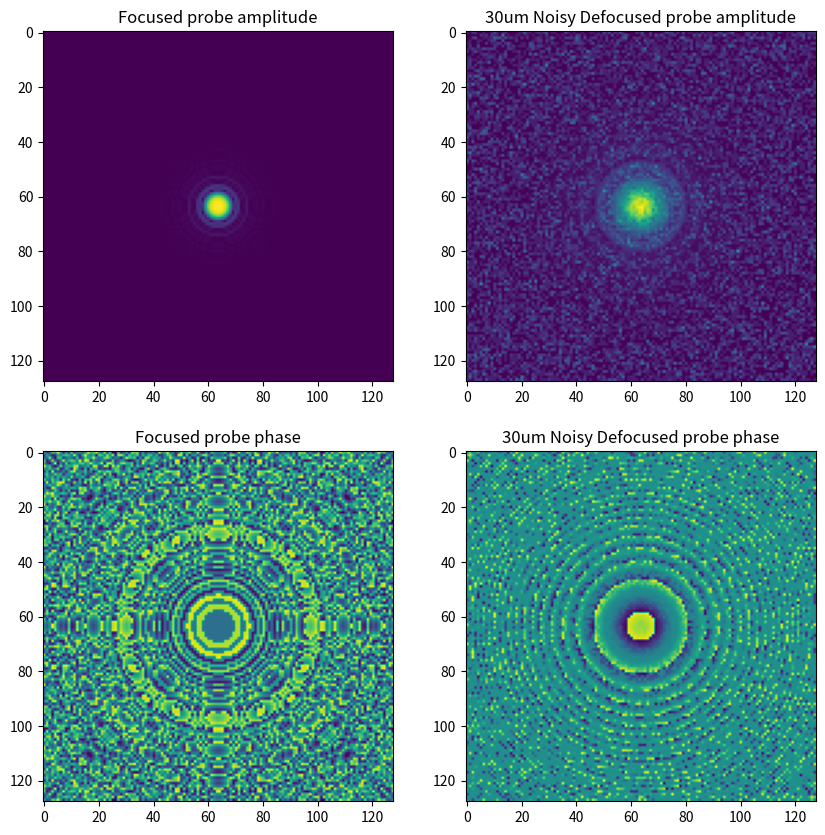

This figure's Python source: (Note: this script raises an exception after producing the figure.)
import numpy as np
import matplotlib.pyplot as plt
from numpy.fft import fft2, ifft2, fftshift, ifftshift, fftfreq
from scipy.special import j1

# simulating data with a defocused probe
"""
available functions:
    E1: Fresnel initial probe model at focal plane
    angular_spectrum_propagation: propagate waveform
    simulate_data: get diffraction patterns at normal incidence with supplied probe

available probes:
    focused_probe: 
    simul_defocused_probe: 30um defocus applied for simulation
    simul_noisy_defocused_probe: added poisson noise
    init_defocused_probe: 40um defocus applied, assuming we don't know exactly
"""


# construct Fresnel initial probe model at focal plane
def E1(r, E0, wavlen, zp_inner_rad, zp_outer_rad, zp_f):
    k, th = 2*np.pi/wavlen, r/zp_f
    wave = (-2j*E0/(wavlen*zp_f))*np.exp(1j*k*zp_f*(1 + th**2/2))
    bessel_term = lambda zp_r: zp_r**2 * j1(k*zp_r*th)/(k*zp_r*th)
    return wave*(bessel_term(zp_inner_rad) - bessel_term(zp_outer_rad))

# get defocused probe model with angular-spectrum propagation
def angular_spectrum_propagation(psi, z, wavlen, px_size):
    assert psi.shape[0] == psi.shape[1], "probe must be square"
    k_arr = fftshift(fftfreq(psi.shape[0], px_size))
    kx, ky = np.meshgrid(k_arr, k_arr)
    kz = np.sqrt((2*np.pi/wavlen)**2 - kx**2 - ky**2)
    Dz = np.exp(1j*kz*z)
    return ifft2(fft2(psi)*ifftshift(Dz))

# diffraction patterns via Fourier transform (Fraunhofer diffraction)
def simulate_data(gt, probe, step = 8):

    x_rng, y_rng = gt.shape[0] - probe.shape[0], gt.shape[1] - probe.shape[1]
    x_scan_idxs = np.arange(0, x_rng, step)
    y_scan_idxs =  np.arange(0, y_rng, step)

    # scan across x for each y position
    scan_positions, dps = [], []
    for y in y_scan_idxs:
        for x in x_scan_idxs:
            sub_obj = gt[x:x+probe.shape[0], y:y+probe.shape[1]]
            dps.append(np.abs(fft2(sub_obj*probe)))
            scan_positions.append((x, y))
    return np.array(scan_positions), np.array(dps)

# experimental parameters, all length-scales in nm
E0 = 1 # related to photon flux, not sure yet what to put here
wavlen = 13 # 13nm source
zp_inner_rad = 25e3 # beamstop radius 25um
zp_outer_rad = 125e3 # zone-plate outer radius 125um
zp_f = 60e6 # 60mm zone-plate focal length
E1_args = (E0, wavlen, zp_inner_rad, zp_outer_rad, zp_f)

# create focused probe
prb_sz, px_sz = 128, 10 # 128x128 probe with 10nm pixel size
probe_axis = np.linspace(-(prb_sz//2)*px_sz, (prb_sz//2)*px_sz, prb_sz)
xs, ys = np.meshgrid(probe_axis, probe_axis)
focused_probe = E1(xs**2 + ys**2, *E1_args)

# create initialized probe with circular support and random phase
# support = np.ones(focused_probe.shape)*(xs**2 + ys**2 < zp_outer_rad)
# init_probe = support * np.exp(1j*np.random.random(focused_probe.shape))


# display probes if run as script
if __name__ == "__main__":

    # create noisy 30um de-focused probe for simulating data
    simul_defocused_probe = angular_spectrum_propagation(focused_probe, 30e3, wavlen, px_sz)
    simul_noisy_defocused_probe = simul_defocused_probe + np.random.poisson(size=focused_probe.shape)

    # create noise-less model probe with slightly incorrect defocus for reconstruction
    init_defocused_probe = angular_spectrum_propagation(focused_probe, 40e3, wavlen, px_sz)

    fig, ax = plt.subplots(2, 2, figsize=(10, 10))

    ax[0][0].imshow(np.abs(focused_probe))
    ax[0][0].set_title("Focused probe amplitude")

    ax[1][0].imshow(np.angle(focused_probe))
    ax[1][0].set_title("Focused probe phase")

    ax[0][1].imshow(np.abs(simul_noisy_defocused_probe))
    ax[0][1].set_title("30um Noisy Defocused probe amplitude")

    ax[1][1].imshow(np.angle(simul_noisy_defocused_probe))
    ax[1][1].set_title("30um Noisy Defocused probe phase")

    plt.savefig("../images/probes.png")

